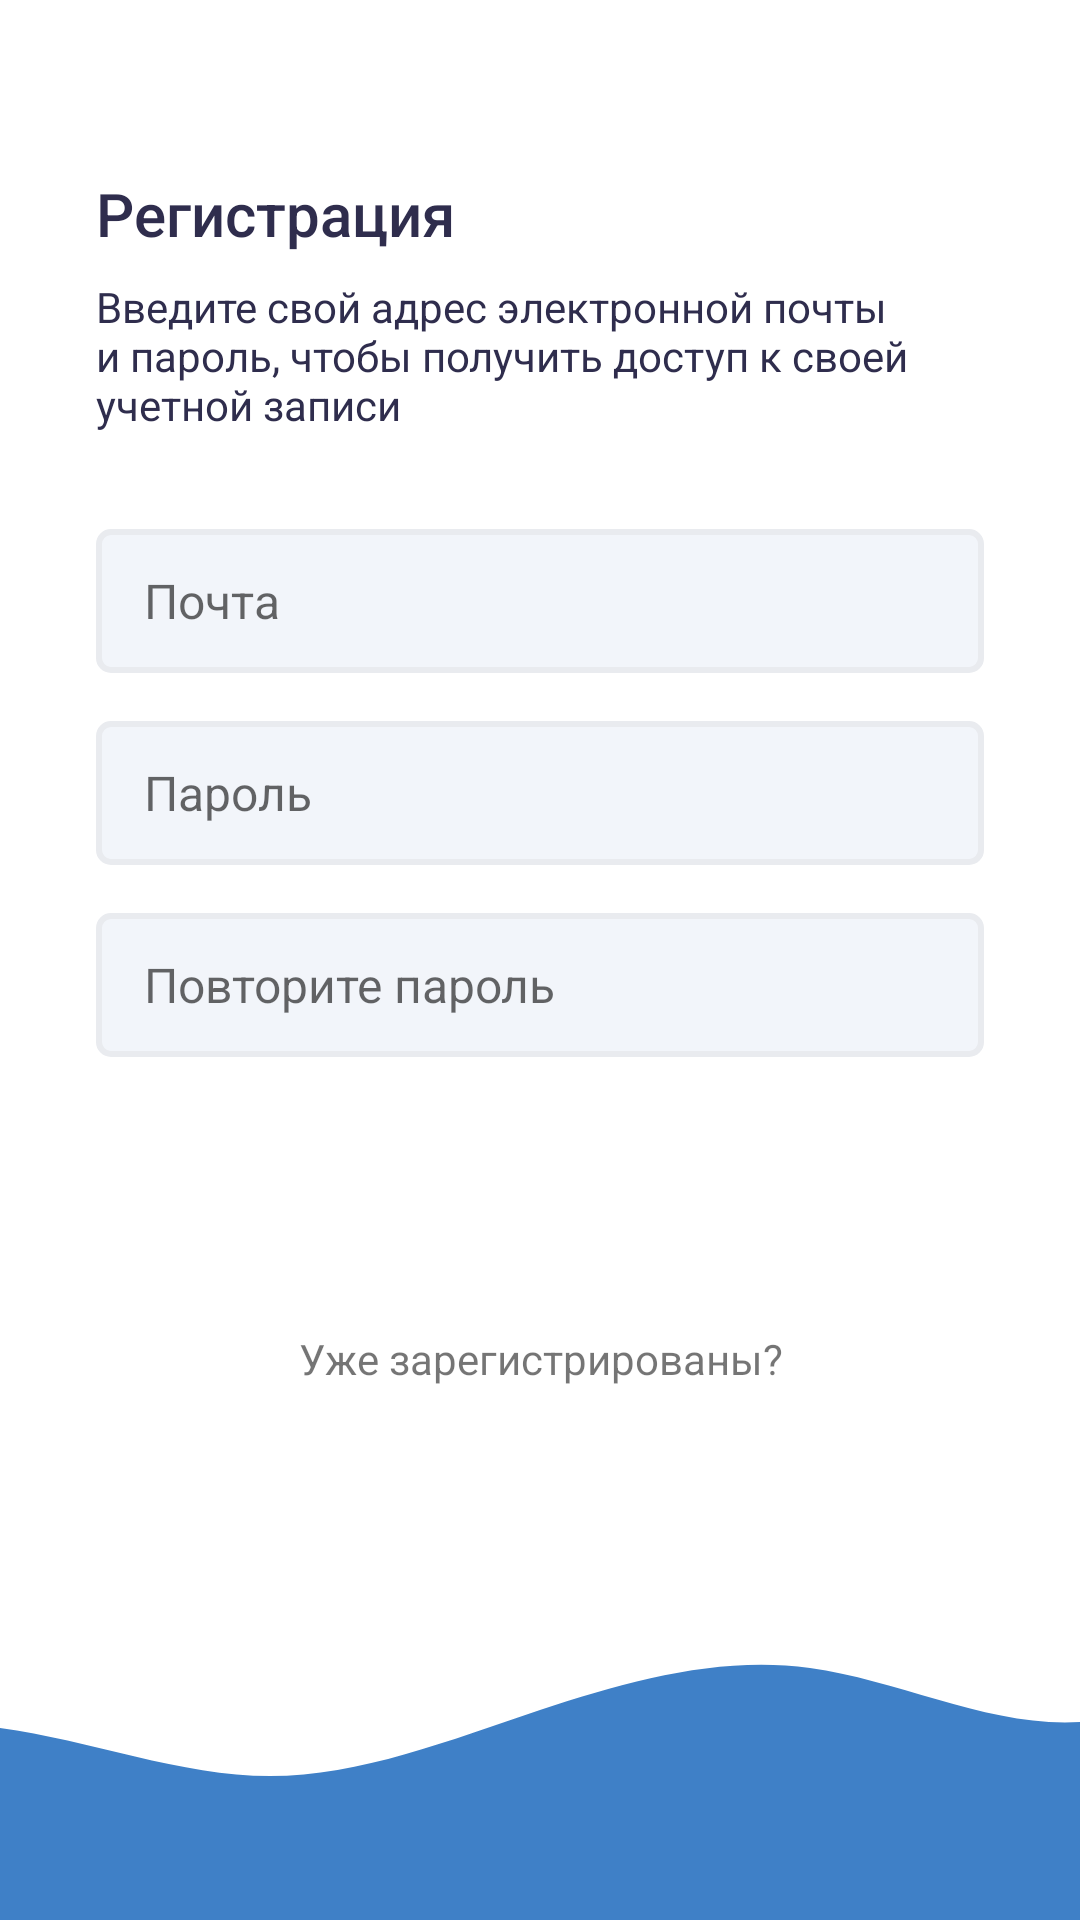

Write the Android layout XML for this screen, with the resource values it uses.
<!-- AndroidManifest.xml: application theme Theme.TestMaster -->
<!-- res/layout/activity_sign_up.xml -->
<?xml version="1.0" encoding="utf-8"?>
<androidx.constraintlayout.widget.ConstraintLayout xmlns:android="http://schemas.android.com/apk/res/android"
    xmlns:app="http://schemas.android.com/apk/res-auto"
    xmlns:tools="http://schemas.android.com/tools"
    android:layout_width="match_parent"
    android:layout_height="match_parent"
    tools:context=".activities.SignUpActivity">

    <LinearLayout
        android:layout_width="0dp"
        android:layout_height="0dp"
        android:gravity="center_vertical"
        android:orientation="vertical"
        android:paddingStart="32dp"
        android:paddingEnd="32dp"
        app:layout_constraintBottom_toTopOf="@+id/imageView2"
        app:layout_constraintEnd_toEndOf="parent"
        app:layout_constraintStart_toStartOf="parent"
        app:layout_constraintTop_toTopOf="parent">


        <TextView
            style="@style/TextAppearance.AppCompat.Title"
            android:layout_width="match_parent"
            android:layout_height="wrap_content"
            android:text="Регистрация"
            android:textColor="@color/colorPrimaryText"/>

        <TextView
            style="@style/TextAppearance.AppCompat.Body1"
            android:layout_width="wrap_content"
            android:layout_height="wrap_content"
            android:layout_marginTop="8dp"
            android:maxEms="20"
            android:text="Введите свой адрес электронной почты и пароль, чтобы получить доступ к своей учетной записи"
            android:textColor="@color/colorPrimaryText"/>

        <EditText
            android:id="@+id/signUpEmailAddress"
            android:layout_width="match_parent"
            android:layout_height="wrap_content"
            android:layout_marginTop="32dp"
            android:background="@drawable/edit_text_background"
            android:ems="10"
            android:hint="Почта"
            android:inputType="textEmailAddress"
            android:minHeight="48dp"
            android:textSize="16sp" />

        <EditText
            android:id="@+id/signUpPassword"
            android:layout_width="match_parent"
            android:layout_height="wrap_content"
            android:layout_marginTop="16dp"
            android:background="@drawable/edit_text_background"
            android:ems="10"
            android:hint="Пароль"
            android:inputType="textPassword"
            android:minHeight="48dp"
            android:textSize="16sp" />

        <EditText
            android:id="@+id/ConfirmPassword"
            android:layout_width="match_parent"
            android:layout_height="wrap_content"
            android:layout_marginTop="16dp"
            android:background="@drawable/edit_text_background"
            android:ems="10"
            android:hint="Повторите пароль"
            android:inputType="textPassword"
            android:minHeight="48dp"
            android:textSize="16sp" />

        <Button
            android:id="@+id/btnSignUp"
            app:backgroundTint="@null"
            android:layout_width="match_parent"
            android:layout_height="wrap_content"
            android:layout_marginTop="24dp"
            android:background="@drawable/btn_primary"
            android:minHeight="28dp"
            android:padding="12dp"
            android:textColor="@color/colorPrimaryButton"
            android:text="Зарегистрироваться" />

        <TextView
            android:id="@+id/textLogin"
            android:layout_width="match_parent"
            android:layout_height="wrap_content"
            android:layout_marginTop="24dp"
            android:textAlignment="center"
            android:text="Уже зарегистрированы?" />

    </LinearLayout>

    <ImageView
        android:id="@+id/imageView2"
        android:layout_width="0dp"
        android:layout_height="120dp"
        android:scaleType="centerCrop"
        android:src="@drawable/ic_wave"
        app:layout_constraintEnd_toEndOf="parent"
        app:layout_constraintStart_toStartOf="parent"
        app:layout_constraintBottom_toBottomOf="parent" />
</androidx.constraintlayout.widget.ConstraintLayout>
<!-- resources referenced by this layout -->
<resources>
  <color name="colorPrimaryButton">#FFFFFF</color>
  <color name="colorPrimaryText">#2f2d4d</color>
  <!-- drawable edit_text_background (drawable) -->
  <?xml version="1.0" encoding="utf-8"?>
  <shape xmlns:android="http://schemas.android.com/apk/res/android">
      <solid android:color="@color/colorEditTextBgColor"/>
      <corners android:radius="4dp"/>
      <size android:height="40dp"/>
      <padding android:bottom="8dp" android:right="8dp" android:left="16dp" android:top="8dp"/>
      <stroke android:color="@color/colorEditTextBorderColor" android:width="2dp"/>
  </shape>
  <!-- drawable ic_wave (drawable) -->
  <vector xmlns:android="http://schemas.android.com/apk/res/android"
      android:width="1440dp"
      android:height="320dp"
      android:viewportWidth="1440"
      android:viewportHeight="320">
    <path
        android:pathData="M0,160L40,154.7C80,149 160,139 240,149.3C320,160 400,192 480,192C560,192 640,160 720,133.3C800,107 880,85 960,96C1040,107 1120,149 1200,144C1280,139 1360,85 1400,58.7L1440,32L1440,320L1400,320C1360,320 1280,320 1200,320C1120,320 1040,320 960,320C880,320 800,320 720,320C640,320 560,320 480,320C400,320 320,320 240,320C160,320 80,320 40,320L0,320Z"
        android:fillColor="#3f80c7"/>
  </vector>
  <style name="Theme.TestMaster" parent="Theme.MaterialComponents.DayNight.DarkActionBar">
          
          <item name="colorPrimary">@color/purple_500</item>
          <item name="colorPrimaryVariant">@color/purple_700</item>
          <item name="colorOnPrimary">@color/white</item>
          
          <item name="colorSecondary">@color/teal_200</item>
          <item name="colorSecondaryVariant">@color/teal_700</item>
          <item name="colorOnSecondary">@color/black</item>
          
          <item name="android:statusBarColor">?attr/colorPrimaryVariant</item>
          
          <item name="windowNoTitle">true</item>
          <item name="android:windowNoTitle">true</item>
      </style>
  <color name="colorEditTextBgColor">#f2f5fa</color>
  <color name="colorEditTextBorderColor">#E9EBEF</color>
  <color name="purple_500">#FF6200EE</color>
  <color name="purple_700">#FF3700B3</color>
  <color name="white">#FFFFFFFF</color>
  <color name="teal_200">#FF03DAC5</color>
  <color name="teal_700">#FF018786</color>
  <color name="black">#FF000000</color>
</resources>
